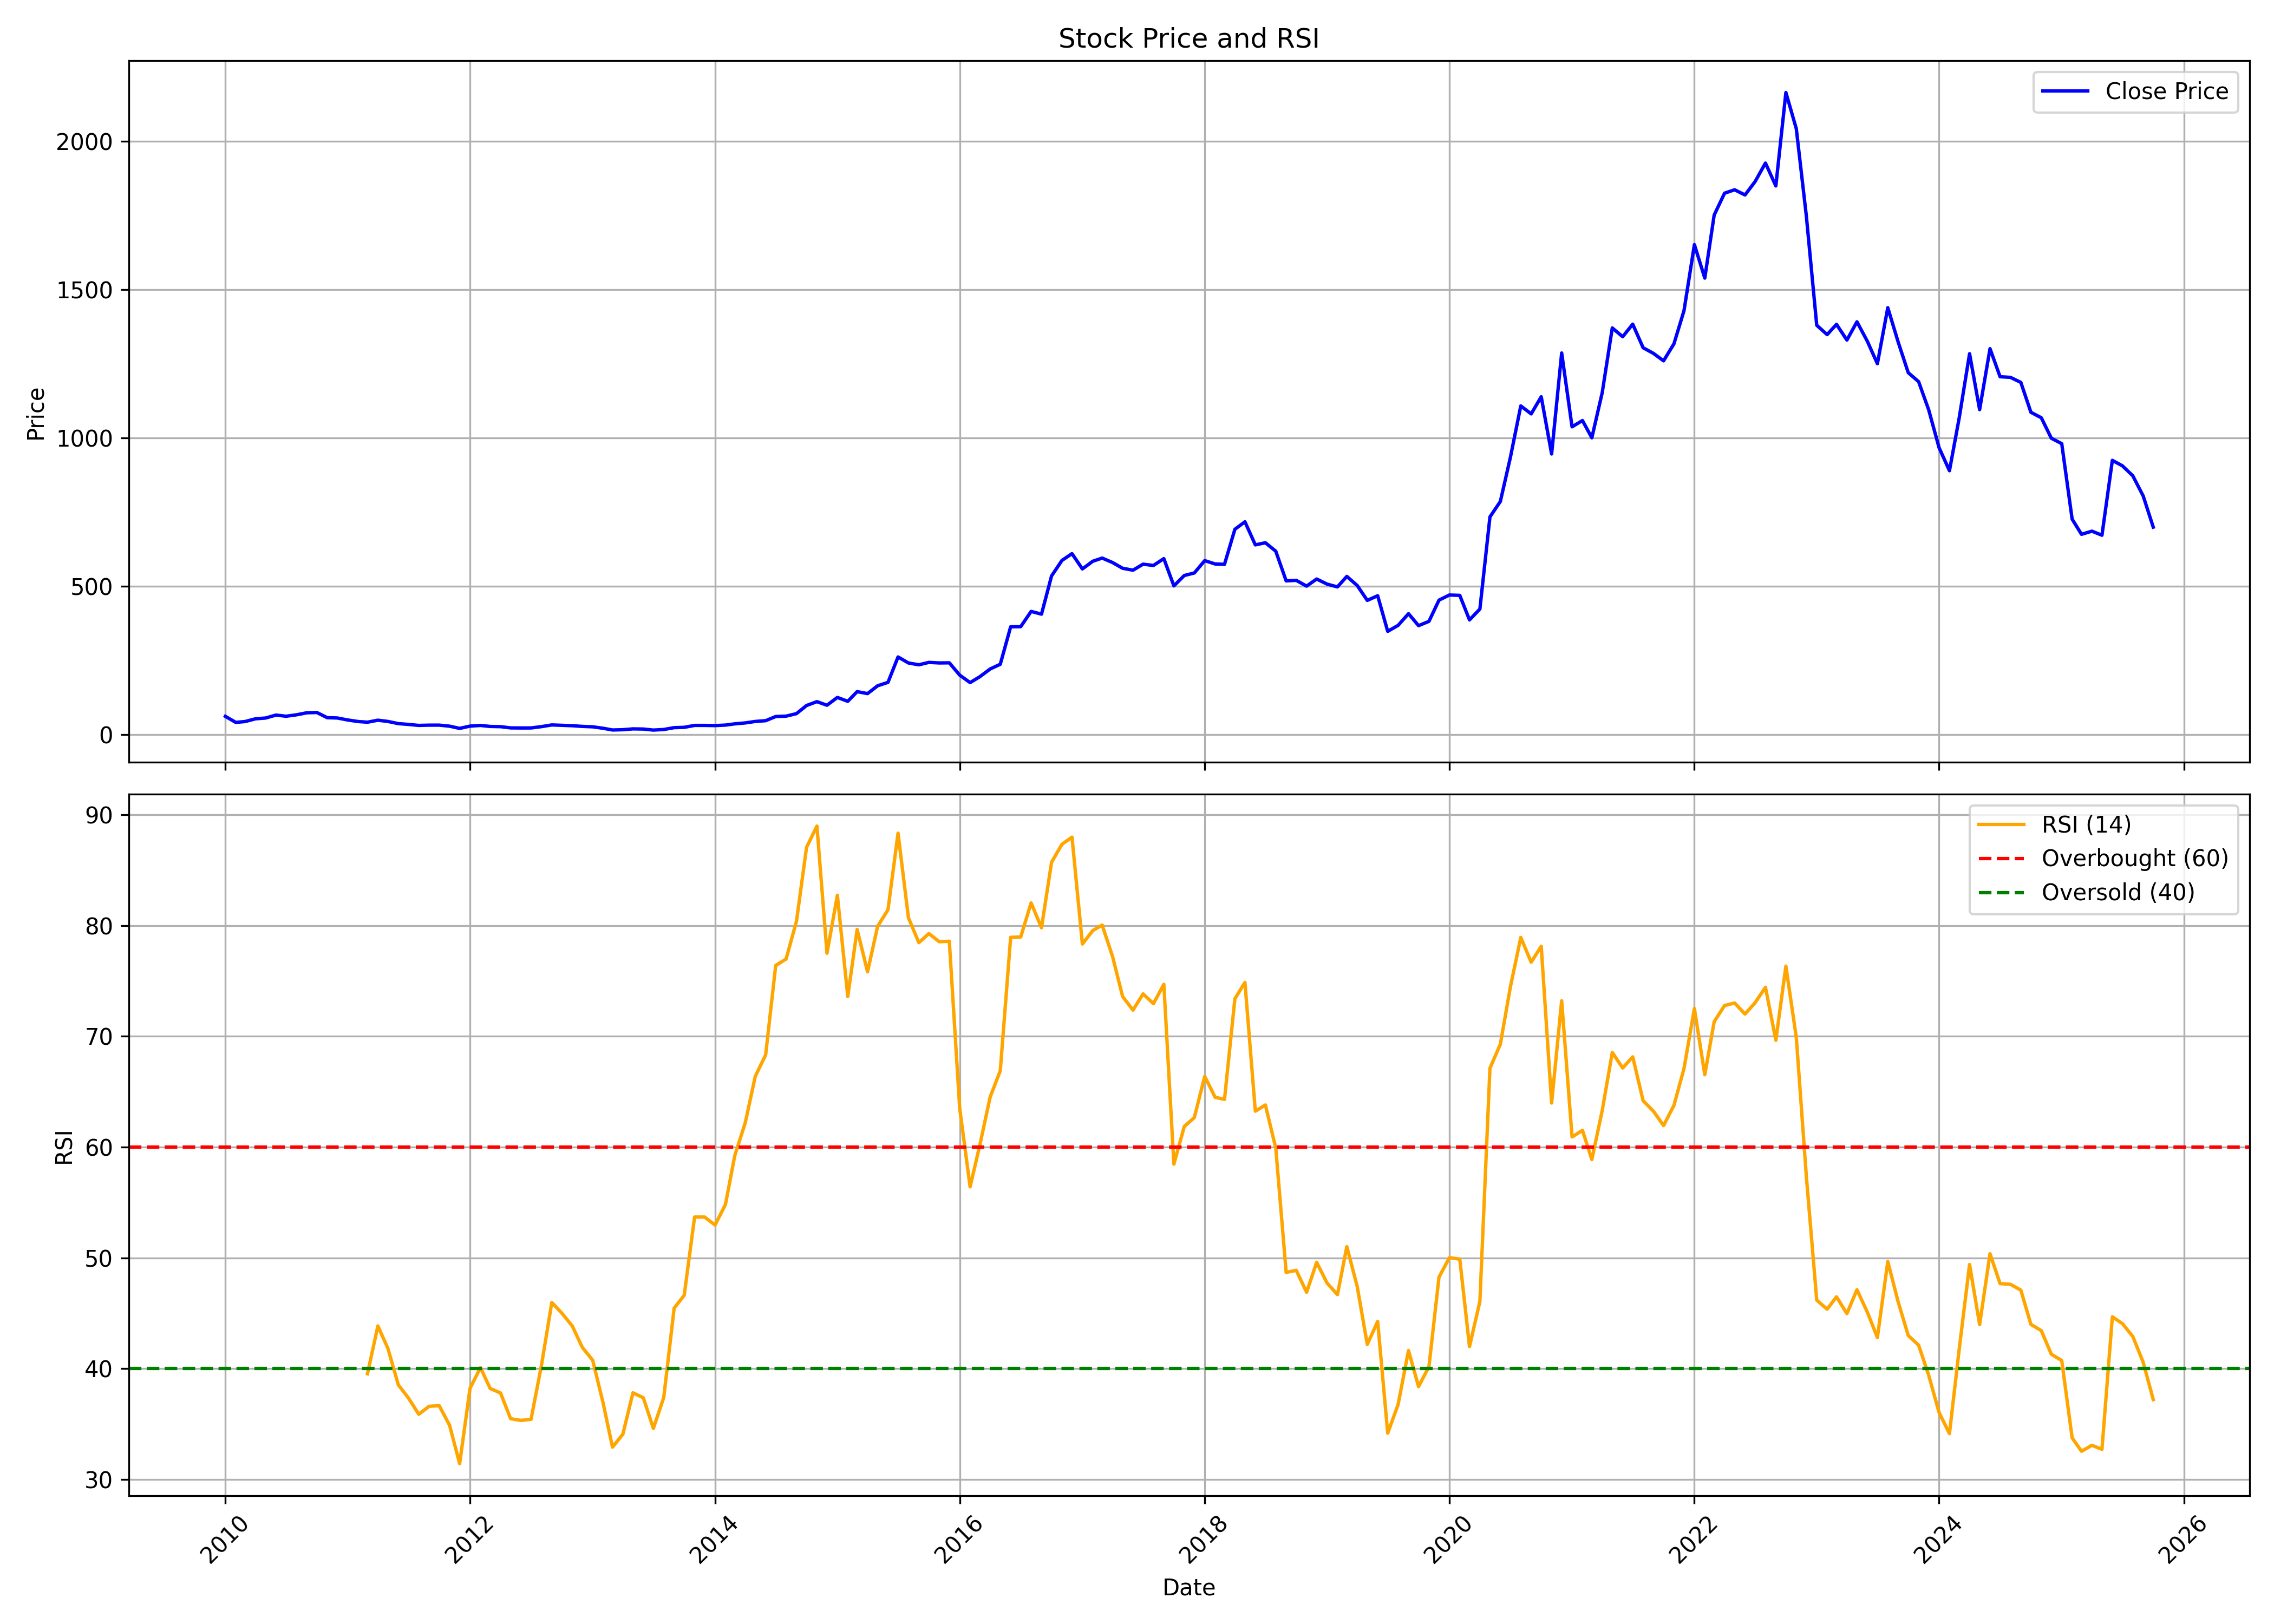

Data behind this chart, as committed beside it:
, date, symbol, open, high, low, close, volume, rsi
0, 2010-01-01, ASTEC, 74.86, 89.12, 59.93, 61.31, 6303354, 
1, 2010-02-01, ASTEC, 58.37, 77.49, 40.55, 40.95, 13909352, 
2, 2010-03-01, ASTEC, 40.95, 49.82, 40.95, 43.8, 5825097, 
3, 2010-04-01, ASTEC, 44.02, 57.57, 43.4, 53.07, 6407498, 
4, 2010-05-01, ASTEC, 53.69, 59.04, 48.57, 55.61, 5301578, 
5, 2010-06-01, ASTEC, 55.7, 67.73, 51.24, 65.64, 7818256, 
6, 2010-07-01, ASTEC, 65.46, 71.12, 61.13, 61.67, 4355877, 
7, 2010-08-01, ASTEC, 61.94, 74.24, 61.85, 66.44, 9099596, 
8, 2010-09-01, ASTEC, 67.73, 77.94, 67.37, 73.33, 5416958, 
9, 2010-10-01, ASTEC, 73.15, 83.94, 71.57, 74.28, 4941633, 
10, 2010-11-01, ASTEC, 75.73, 80.2, 50.66, 56.76, 2100236, 
11, 2010-12-01, ASTEC, 56.44, 60.87, 50.35, 55.77, 1070421, 
12, 2011-01-01, ASTEC, 54.41, 57.03, 47.01, 49.08, 576368, 
13, 2011-02-01, ASTEC, 50.94, 54.01, 41.59, 43.85, 406955, 
14, 2011-03-01, ASTEC, 47.37, 47.37, 39.78, 41.59, 550058, 39.54
15, 2011-04-01, ASTEC, 42.94, 55.68, 42.45, 48.32, 1045939, 43.86
16, 2011-05-01, ASTEC, 52.33, 52.33, 41.68, 44.07, 212968, 41.83
17, 2011-06-01, ASTEC, 44.25, 45.11, 35.13, 36.8, 198015, 38.54
18, 2011-07-01, ASTEC, 37.61, 41.09, 33.87, 34.09, 405922, 37.36
19, 2011-08-01, ASTEC, 34.32, 36.12, 25.2, 30.71, 737294, 35.89
20, 2011-09-01, ASTEC, 30.71, 35.45, 29.62, 31.61, 174027, 36.61
21, 2011-10-01, ASTEC, 31.58, 32.77, 30.21, 31.67, 96642, 36.66
22, 2011-11-01, ASTEC, 31.22, 33.78, 24.26, 28.15, 139190, 34.89
23, 2011-12-01, ASTEC, 27.46, 30.76, 19.41, 20.69, 223923, 31.43
24, 2012-01-01, ASTEC, 21.33, 31.03, 21.33, 28.38, 296883, 38.23
25, 2012-02-01, ASTEC, 27.05, 32.18, 25.77, 30.62, 105533, 40.1
26, 2012-03-01, ASTEC, 29.29, 30.16, 24.95, 27.23, 103101, 38.22
27, 2012-04-01, ASTEC, 27.51, 30.21, 23.44, 26.5, 91991, 37.81
28, 2012-05-01, ASTEC, 26.36, 27.46, 20.14, 22.38, 94715, 35.49
29, 2012-06-01, ASTEC, 21.1, 26.46, 21.05, 22.11, 72621, 35.33
30, 2012-07-01, ASTEC, 22.98, 27.46, 21.83, 22.2, 59222, 35.43
31, 2012-08-01, ASTEC, 22.34, 31.58, 21.47, 26.59, 262877, 40.28
32, 2012-09-01, ASTEC, 25.31, 32.73, 25.31, 32.31, 206664, 45.98
33, 2012-10-01, ASTEC, 32.79, 34.04, 29.26, 31.12, 74926, 45.01
34, 2012-11-01, ASTEC, 31.12, 34.28, 28.93, 29.72, 80630, 43.85
35, 2012-12-01, ASTEC, 29.17, 31.07, 26.15, 27.4, 183001, 41.92
36, 2013-01-01, ASTEC, 26.94, 30.42, 23.92, 26.01, 97669, 40.76
37, 2013-02-01, ASTEC, 26.47, 26.47, 19.14, 21.13, 452725, 36.91
38, 2013-03-01, ASTEC, 20.39, 21.13, 13.84, 15.33, 120296, 32.92
39, 2013-04-01, ASTEC, 16.63, 20.9, 14.91, 16.21, 90563, 34.09
40, 2013-05-01, ASTEC, 16.21, 23.18, 16.12, 19.04, 130421, 37.82
41, 2013-06-01, ASTEC, 15.84, 21.74, 15.84, 18.48, 83137, 37.38
42, 2013-07-01, ASTEC, 18.58, 20.02, 12.87, 15, 49420, 34.61
43, 2013-08-01, ASTEC, 15, 17.05, 13.93, 16.95, 5860, 37.4
44, 2013-09-01, ASTEC, 16.95, 23.22, 16.72, 23.22, 21322, 45.46
45, 2013-10-01, ASTEC, 24.21, 29.05, 17.77, 24.21, 43296, 46.63
46, 2013-11-01, ASTEC, 25.18, 35.73, 22.42, 30.75, 34156, 53.68
47, 2013-12-01, ASTEC, 31.96, 33.41, 27.89, 30.75, 21751, 53.68
48, 2014-01-01, ASTEC, 32.01, 38.11, 30.17, 30.17, 203761, 52.96
49, 2014-02-01, ASTEC, 29.05, 34.09, 28.08, 31.81, 508440, 54.82
50, 2014-03-01, ASTEC, 30.6, 41.59, 30.41, 36.02, 252222, 59.24
51, 2014-04-01, ASTEC, 34.14, 47.21, 32.25, 39.12, 350463, 62.18
52, 2014-05-01, ASTEC, 39.12, 46.48, 37.28, 44.11, 267442, 66.38
53, 2014-06-01, ASTEC, 42.27, 46.68, 37.77, 46.68, 156690, 68.32
54, 2014-07-01, ASTEC, 48.71, 62.94, 47.74, 60.72, 1910969, 76.38
55, 2014-08-01, ASTEC, 57.81, 71.22, 57.62, 62.02, 2041831, 76.97
56, 2014-09-01, ASTEC, 62.17, 77.42, 60.96, 70.5, 1722919, 80.38
57, 2014-10-01, ASTEC, 70.64, 106.4, 62.79, 97.87, 9406025, 87.05
58, 2014-11-01, ASTEC, 98.75, 112.6, 90.85, 110.9, 6166492, 88.97
59, 2014-12-01, ASTEC, 110.9, 118.5, 84.38, 98.8, 3700437, 77.49
... 130 more rows
